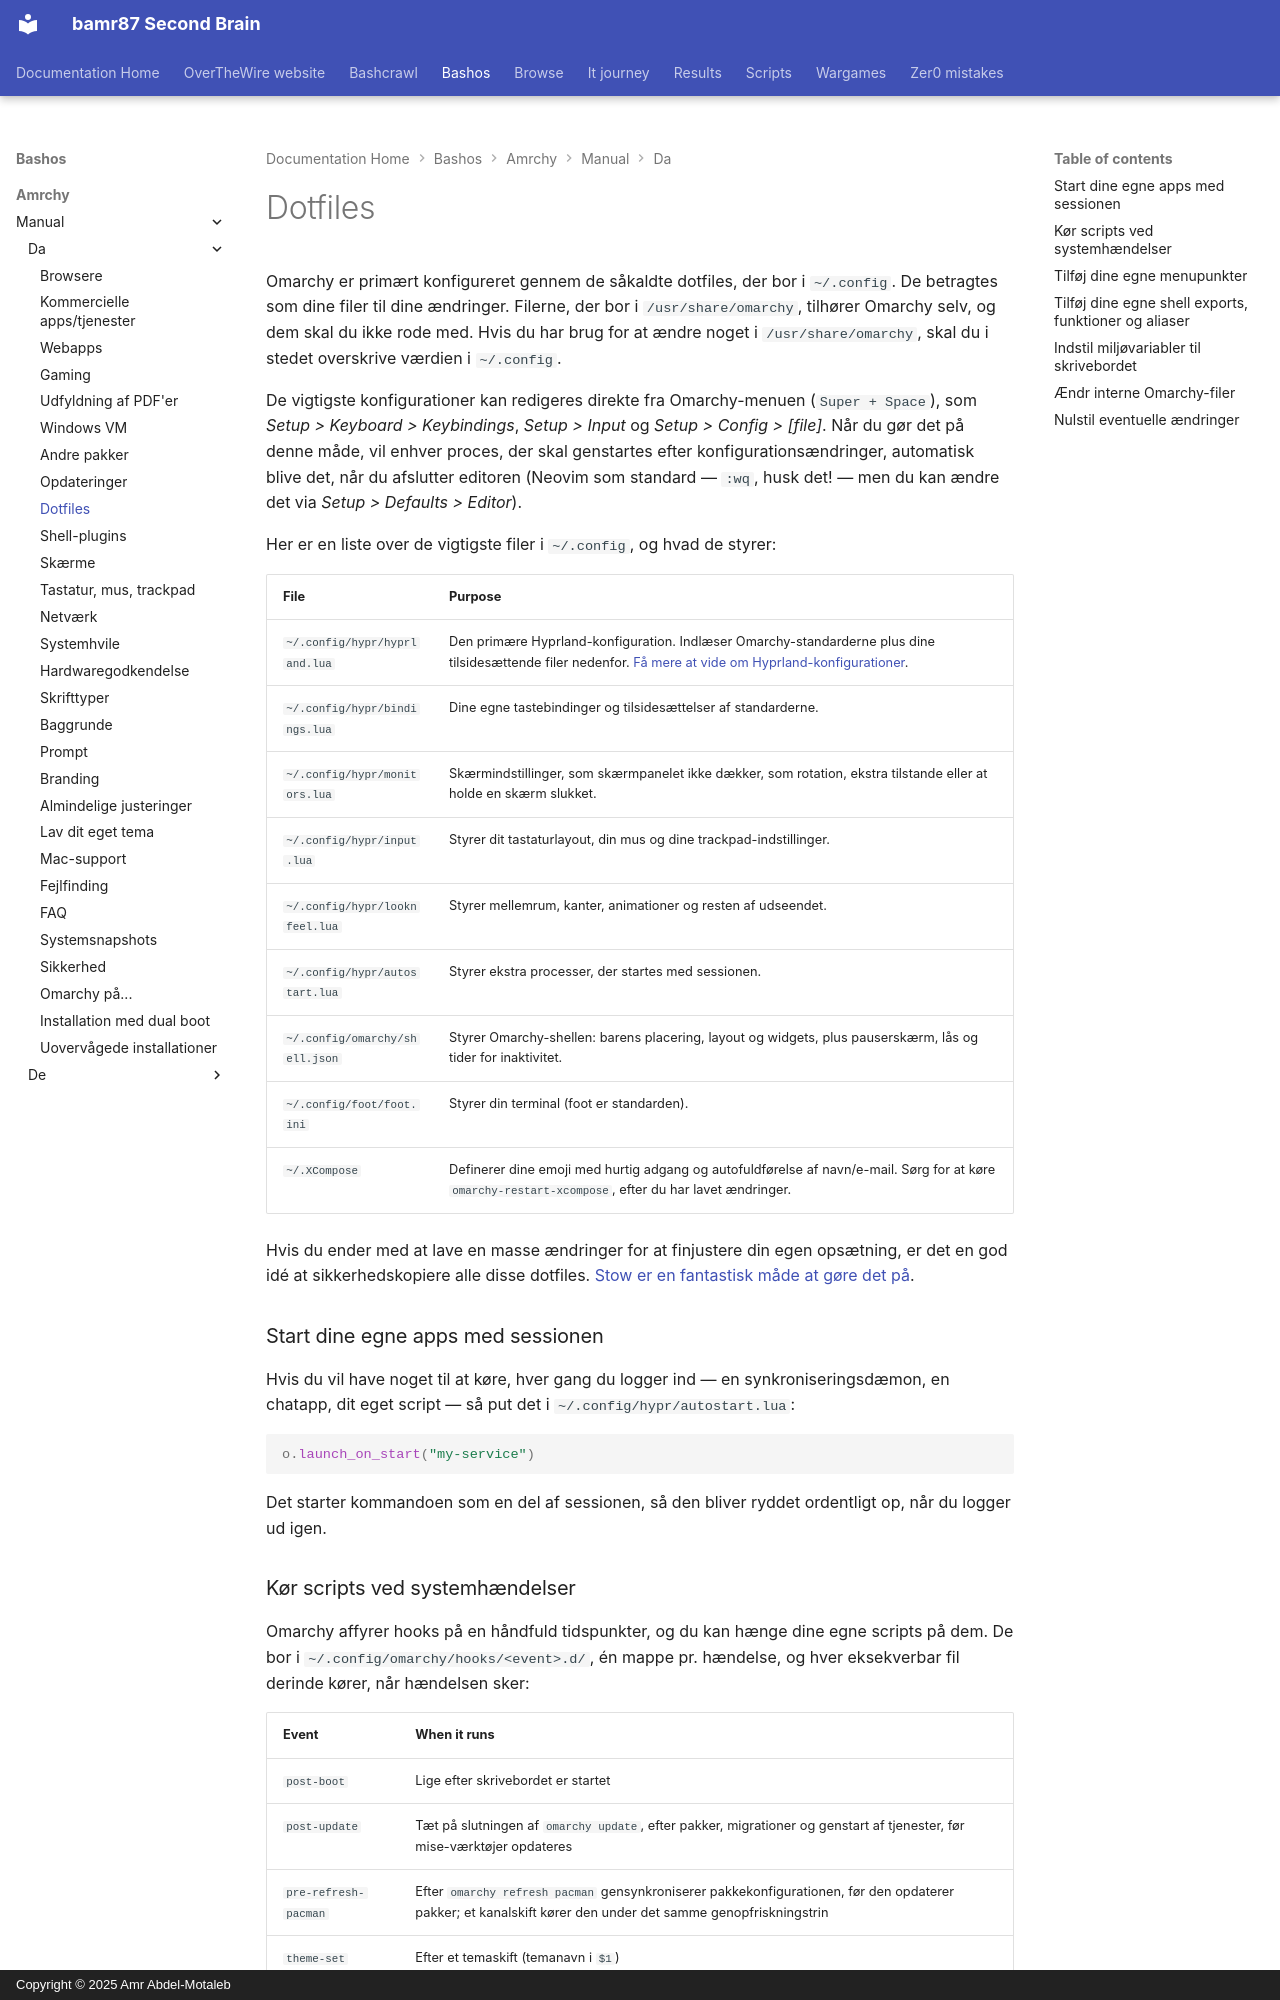

repository: bamr87/README · page: bashos/amrchy/manual/da/31-dotfiles/index.html · generator: mkdocs · copyright: Copyright © 2025 Amr Abdel-Motaleb

---
source_file: amrchy/manual/da/31-dotfiles.md
source_repo: bamr87/bashos
source_url: https://github.com/bamr87/bashos/blob/main/amrchy/manual/da/31-dotfiles.md
title: Dotfiles
---
# Dotfiles

Omarchy er primært konfigureret gennem de såkaldte dotfiles, der bor i `~/.config`. De betragtes som dine filer til dine ændringer. Filerne, der bor i `/usr/share/omarchy`, tilhører Omarchy selv, og dem skal du ikke rode med. Hvis du har brug for at ændre noget i `/usr/share/omarchy`, skal du i stedet overskrive værdien i `~/.config`.

De vigtigste konfigurationer kan redigeres direkte fra Omarchy-menuen (`Super + Space`), som _Setup > Keyboard > Keybindings_, _Setup > Input_ og _Setup > Config > [file]_. Når du gør det på denne måde, vil enhver proces, der skal genstartes efter konfigurationsændringer, automatisk blive det, når du afslutter editoren (Neovim som standard — `:wq`, husk det! — men du kan ændre det via _Setup > Defaults > Editor_).

Her er en liste over de vigtigste filer i `~/.config`, og hvad de styrer:

| File                  | Purpose              |
| ----------------------- | --------------------- |
| `~/.config/hypr/hyprland.lua` | Den primære Hyprland-konfiguration. Indlæser Omarchy-standarderne plus dine tilsidesættende filer nedenfor. [Få mere at vide om Hyprland-konfigurationer](https://wiki.hypr.land/Configuring/).  |
| `~/.config/hypr/bindings.lua` | Dine egne tastebindinger og tilsidesættelser af standarderne. |
| `~/.config/hypr/monitors.lua` | Skærmindstillinger, som skærmpanelet ikke dækker, som rotation, ekstra tilstande eller at holde en skærm slukket. |
| `~/.config/hypr/input.lua` | Styrer dit tastaturlayout, din mus og dine trackpad-indstillinger. |
| `~/.config/hypr/looknfeel.lua` | Styrer mellemrum, kanter, animationer og resten af udseendet. |
| `~/.config/hypr/autostart.lua` | Styrer ekstra processer, der startes med sessionen. |
| `~/.config/omarchy/shell.json` | Styrer Omarchy-shellen: barens placering, layout og widgets, plus pauserskærm, lås og tider for inaktivitet. |
| `~/.config/foot/foot.ini` | Styrer din terminal (foot er standarden). |
| `~/.XCompose` | Definerer dine emoji med hurtig adgang og autofuldførelse af navn/e-mail. Sørg for at køre `omarchy-restart-xcompose`, efter du har lavet ændringer. |

Hvis du ender med at lave en masse ændringer for at finjustere din egen opsætning, er det en god idé at sikkerhedskopiere alle disse dotfiles. [Stow er en fantastisk måde at gøre det på](https://www.youtube.com/watch?v=NoFiYOqnC4o).

### Start dine egne apps med sessionen

Hvis du vil have noget til at køre, hver gang du logger ind — en synkroniseringsdæmon, en chatapp, dit eget script — så put det i `~/.config/hypr/autostart.lua`:

```lua
o.launch_on_start("my-service")
```

Det starter kommandoen som en del af sessionen, så den bliver ryddet ordentligt op, når du logger ud igen.
